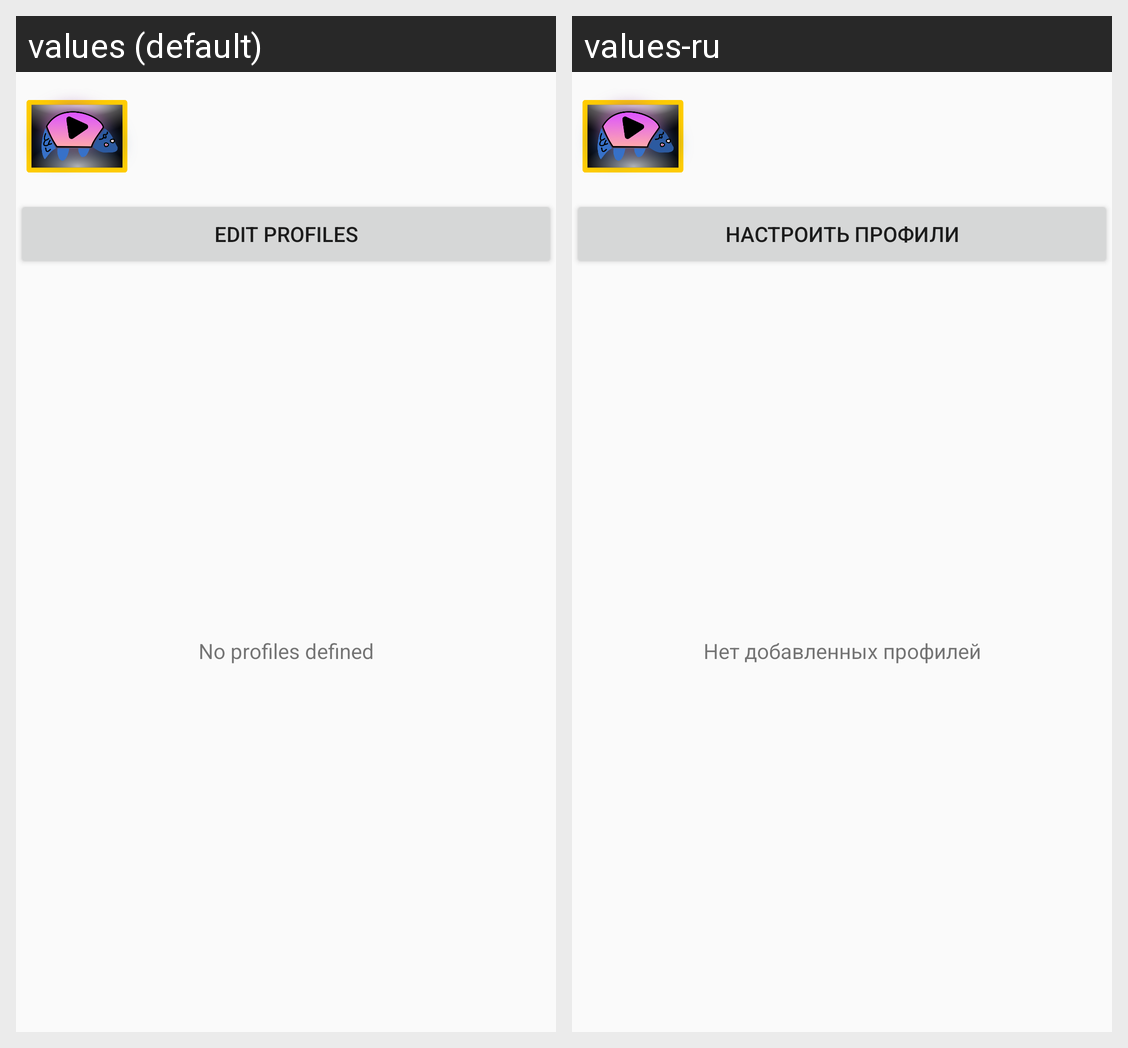

Strings drawn on this Android screen and how each of the app's shown locales translates them:
Android screen res/layout/fragment_view_playlist_profiles.xml rendered under 2 locales, left to right: values (default), values-ru. Device: Nexus 5 (rendered at 1080×1920; each locale shown at half size, 540×960, under a caption strip naming it); theme AppTheme.
Strings drawn on this screen, with the default value and each locale's value (text and hints the layout hard-codes, and strings that could not be matched under every locale, appear in the picture but are not listed):

edit_profiles
  values: Edit profiles
  values-ru: Настроить профили

no_profiles_defined
  values: No profiles defined
  values-ru: Нет добавленных профилей
